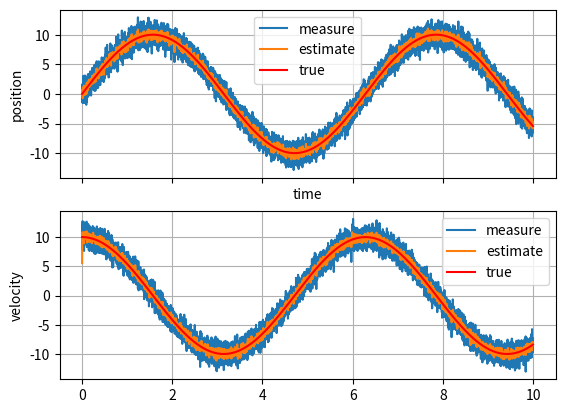

The script that saved this image:
import numpy as np
import matplotlib.pyplot as plt

class EKF:
    def __init__(self, x, P, F, Q, H, R):
        self.x = x  # initial state estimate
        self.P = P  # initial state covariance matrix
        self.F = F  # state transition matrix
        self.Q = Q  # process noise covariance matrix
        self.H = H  # measurement matrix
        self.R = R  # measurement noise covariance matrix
    
    def predict(self):
        # predict state estimate and covariance matrix
        self.x = np.dot(self.F, self.x)
        self.P = np.dot(np.dot(self.F, self.P), self.F.T) + self.Q
    
    def update(self, z):
        # update state estimate and covariance matrix based on measurement z
        y = z - np.dot(self.H, self.x)
        S = np.dot(np.dot(self.H, self.P), self.H.T) + self.R
        K = np.dot(np.dot(self.P, self.H.T), np.linalg.inv(S))
        self.x = self.x + np.dot(K, y)
        self.P = np.dot(np.eye(self.P.shape[0]) - np.dot(K, self.H), self.P)



# Define system parameters
dt = 0.001  # time step 1kHz
F = np.array([[1, dt], [0, 1]])  # state transition matrix
H = np.array([[1, 0], [0, 1]])  # measurement matrix
Q = np.diag([0.1, 0.1])  # process noise covariance matrix
R = np.diag([1.0, 1.0])  # measurement noise covariance matrix

# Initialize EKF
x0 = np.array([0, 0])  # initial state estimate
P0 = np.diag([1.0, 1.0])  # initial state covariance matrix
ekf = EKF(x0, P0, F, Q, H, R)

# Generate true trajectory
t = np.arange(0, 10, dt)
pos = 10 * np.sin(t)  # true position
vel = 10 * np.cos(t)  # true velocity
true_states = np.vstack((pos, vel))

# Simulate measurements
meas_noise = np.random.multivariate_normal([0, 0], R, len(t)).T
meas = np.dot(H, true_states) + meas_noise

# Run EKF
est_states = np.zeros_like(true_states)
est_covs = np.zeros((2, 2, len(t)))
for i in range(len(t)):
    ekf.predict()
    ekf.update(meas[:, i])
    est_states[:, i] = ekf.x
    est_covs[:, :, i] = ekf.P

# Plot results
fig, ax = plt.subplots(nrows=2, ncols=1, sharex=True)
ax[0].plot(t,meas[0],label='measure')
ax[0].plot(t, est_states[0], label='estimate')
ax[0].plot(t, true_states[0], label='true',color='r')
ax[0].set_xlabel('time')
ax[0].set_ylabel('position')
ax[0].legend()
ax[0].grid()
ax[1].plot(t,meas[1],label='measure')
ax[1].plot(t, est_states[1], label='estimate')
ax[1].plot(t, true_states[1], label='true',color='r')
ax[1].set_ylabel('velocity')
ax[1].legend()
ax[1].grid()
plt.show()
